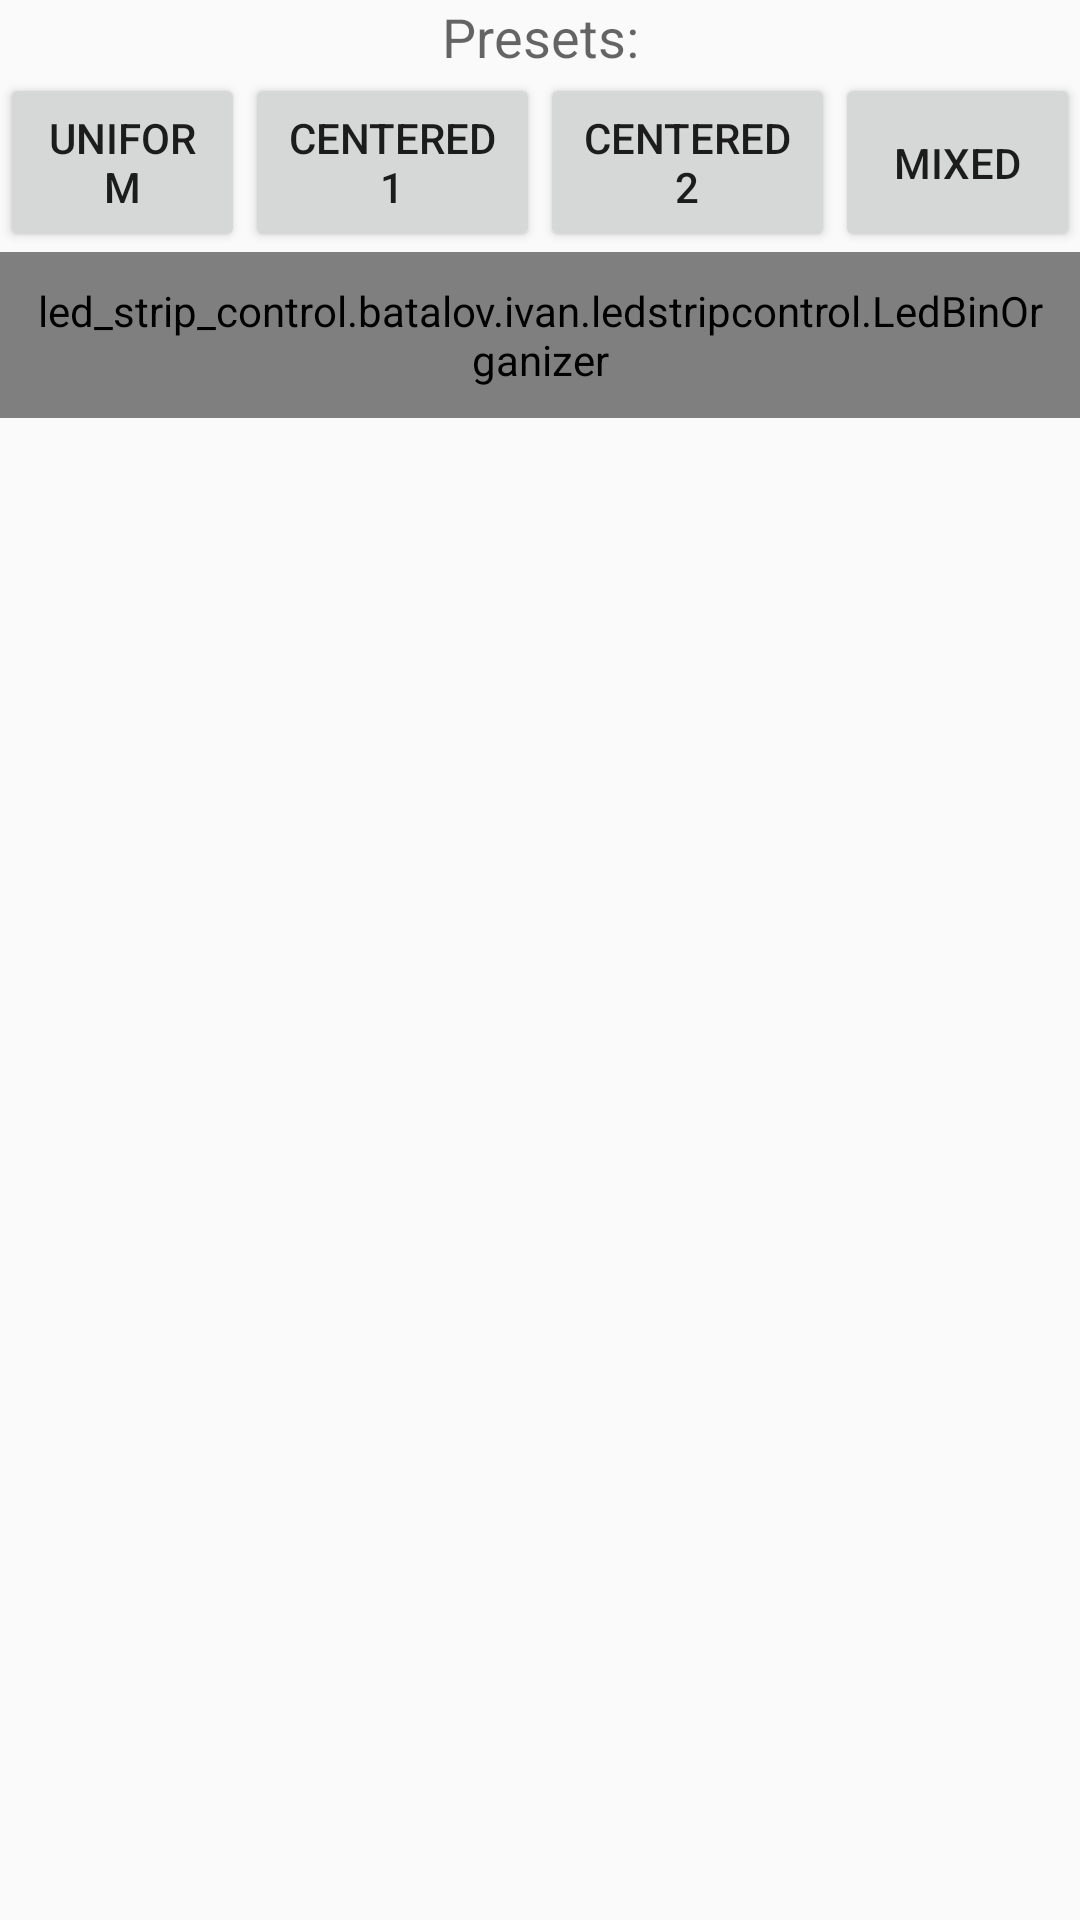

Produce the Android XML layout that renders to this screen, including the resource entries it uses.
<!-- AndroidManifest.xml: application theme AppTheme -->
<!-- res/layout/fragment_led_bin_pick.xml -->
<?xml version="1.0" encoding="utf-8"?>
<LinearLayout
    xmlns:android="http://schemas.android.com/apk/res/android"
    xmlns:custom="http://schemas.android.com/apk/res-auto"
    android:layout_width="match_parent"
    android:layout_height="wrap_content"
    android:orientation="vertical"
    android:layout_centerInParent="true"
    android:background="?android:colorBackground">

    <TextView
        android:layout_width="match_parent"
        android:layout_height="wrap_content"
        android:gravity="center"
        android:textAppearance="@style/TextAppearance.AppCompat.Medium"
        android:text="Presets:"/>

    <LinearLayout
        android:layout_width="match_parent"
        android:layout_height="wrap_content">

        <Button
            android:id="@+id/led_bin_pick_uniform_button"
            android:layout_width="wrap_content"
            android:layout_height="match_parent"
            android:layout_weight="1"
            android:text="Uniform"/>
        <Button
            android:id="@+id/led_bin_pick_centered1_button"
            android:layout_width="wrap_content"
            android:layout_height="match_parent"
            android:layout_weight="1"
            android:text="Centered 1"/>
        <Button
            android:id="@+id/led_bin_pick_centered2_button"
            android:layout_width="wrap_content"
            android:layout_height="match_parent"
            android:layout_weight="1"
            android:text="Centered 2"/>
        <Button
            android:id="@+id/led_bin_pick_mixed_button"
            android:layout_width="wrap_content"
            android:layout_height="match_parent"
            android:layout_weight="1"
            android:text="Mixed"/>

    </LinearLayout>

    <LinearLayout
        android:id="@+id/led_bin_pick_grid_layout"
        android:layout_width="match_parent"
        android:layout_height="wrap_content"
        android:orientation="horizontal" />


    <led_strip_control.batalov.ivan.ledstripcontrol.LedBinOrganizer
        custom:defaultColor="@color/black"
        custom:dotDistanceX="15dp"
        custom:dotDistanceY="20dp"
        custom:dotRadius="5dp"
        custom:dotShape="circle"
        custom:numDots="128"

        android:id="@+id/led_bin_pick_organizer"
        android:layout_width="match_parent"
        android:layout_height="wrap_content"
        android:padding="10dp"/>
</LinearLayout>
<!-- resources referenced by this layout -->
<resources>
  <color name="black">#000000</color>
  <style name="AppTheme" parent="Theme.AppCompat.Light.NoActionBar">
          
          <item name="colorPrimary">@color/colorPrimary</item>
          <item name="colorPrimaryDark">@color/colorPrimaryDark</item>
          <item name="colorAccent">@color/colorAccent</item>
      </style>
  <color name="colorPrimary">#3F51B5</color>
  <color name="colorPrimaryDark">#303F9F</color>
  <color name="colorAccent">#FF4081</color>
</resources>
